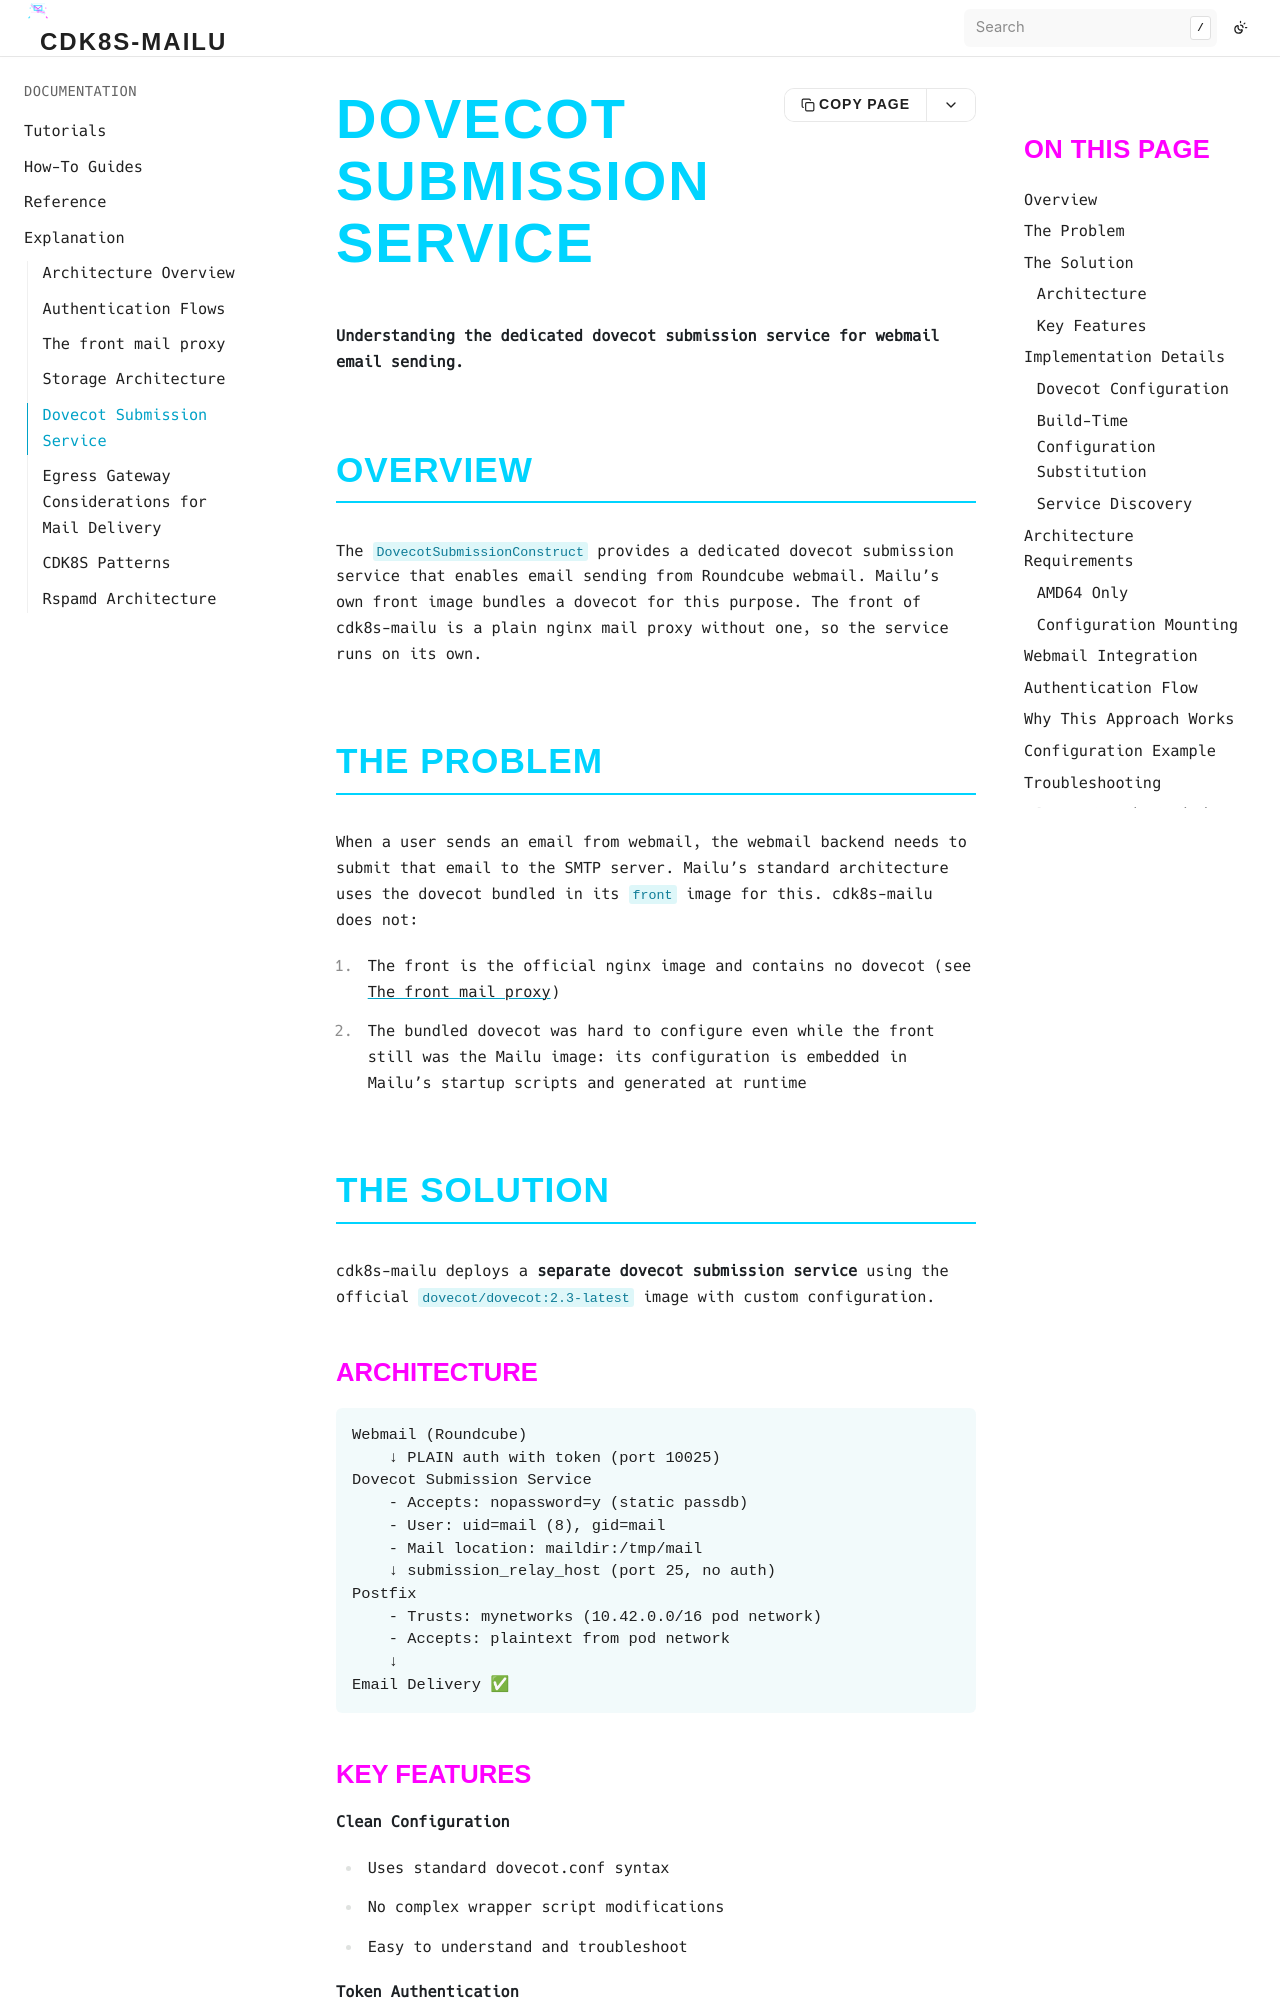

repository: bluedynamics/cdk8s-mailu · page: explanation/dovecot-submission.html · generator: sphinx

# Dovecot Submission Service

**Understanding the dedicated dovecot submission service for webmail email sending.**

## Overview

The `DovecotSubmissionConstruct` provides a dedicated dovecot submission service that enables email sending from Roundcube webmail.
Mailu's own front image bundles a dovecot for this purpose.
The front of cdk8s-mailu is a plain nginx mail proxy without one, so the service runs on its own.

## The Problem

When a user sends an email from webmail, the webmail backend needs to submit that email to the SMTP server.
Mailu's standard architecture uses the dovecot bundled in its `front` image for this.
cdk8s-mailu does not:

1. The front is the official nginx image and contains no dovecot (see [The front mail proxy](front-mail-proxy.md))
2. The bundled dovecot was hard to configure even while the front still was the Mailu image: its configuration is embedded in Mailu's startup scripts and generated at runtime

## The Solution

cdk8s-mailu deploys a **separate dovecot submission service** using the official `dovecot/dovecot:2.3-latest` image with custom configuration.

### Architecture

```
Webmail (Roundcube)
    ↓ PLAIN auth with token (port 10025)
Dovecot Submission Service
    - Accepts: nopassword=y (static passdb)
    - User: uid=mail (8), gid=mail
    - Mail location: maildir:/tmp/mail
    ↓ submission_relay_host (port 25, no auth)
Postfix
    - Trusts: mynetworks (10.42.0.0/16 pod network)
    - Accepts: plaintext from pod network
    ↓
Email Delivery ✅
```
